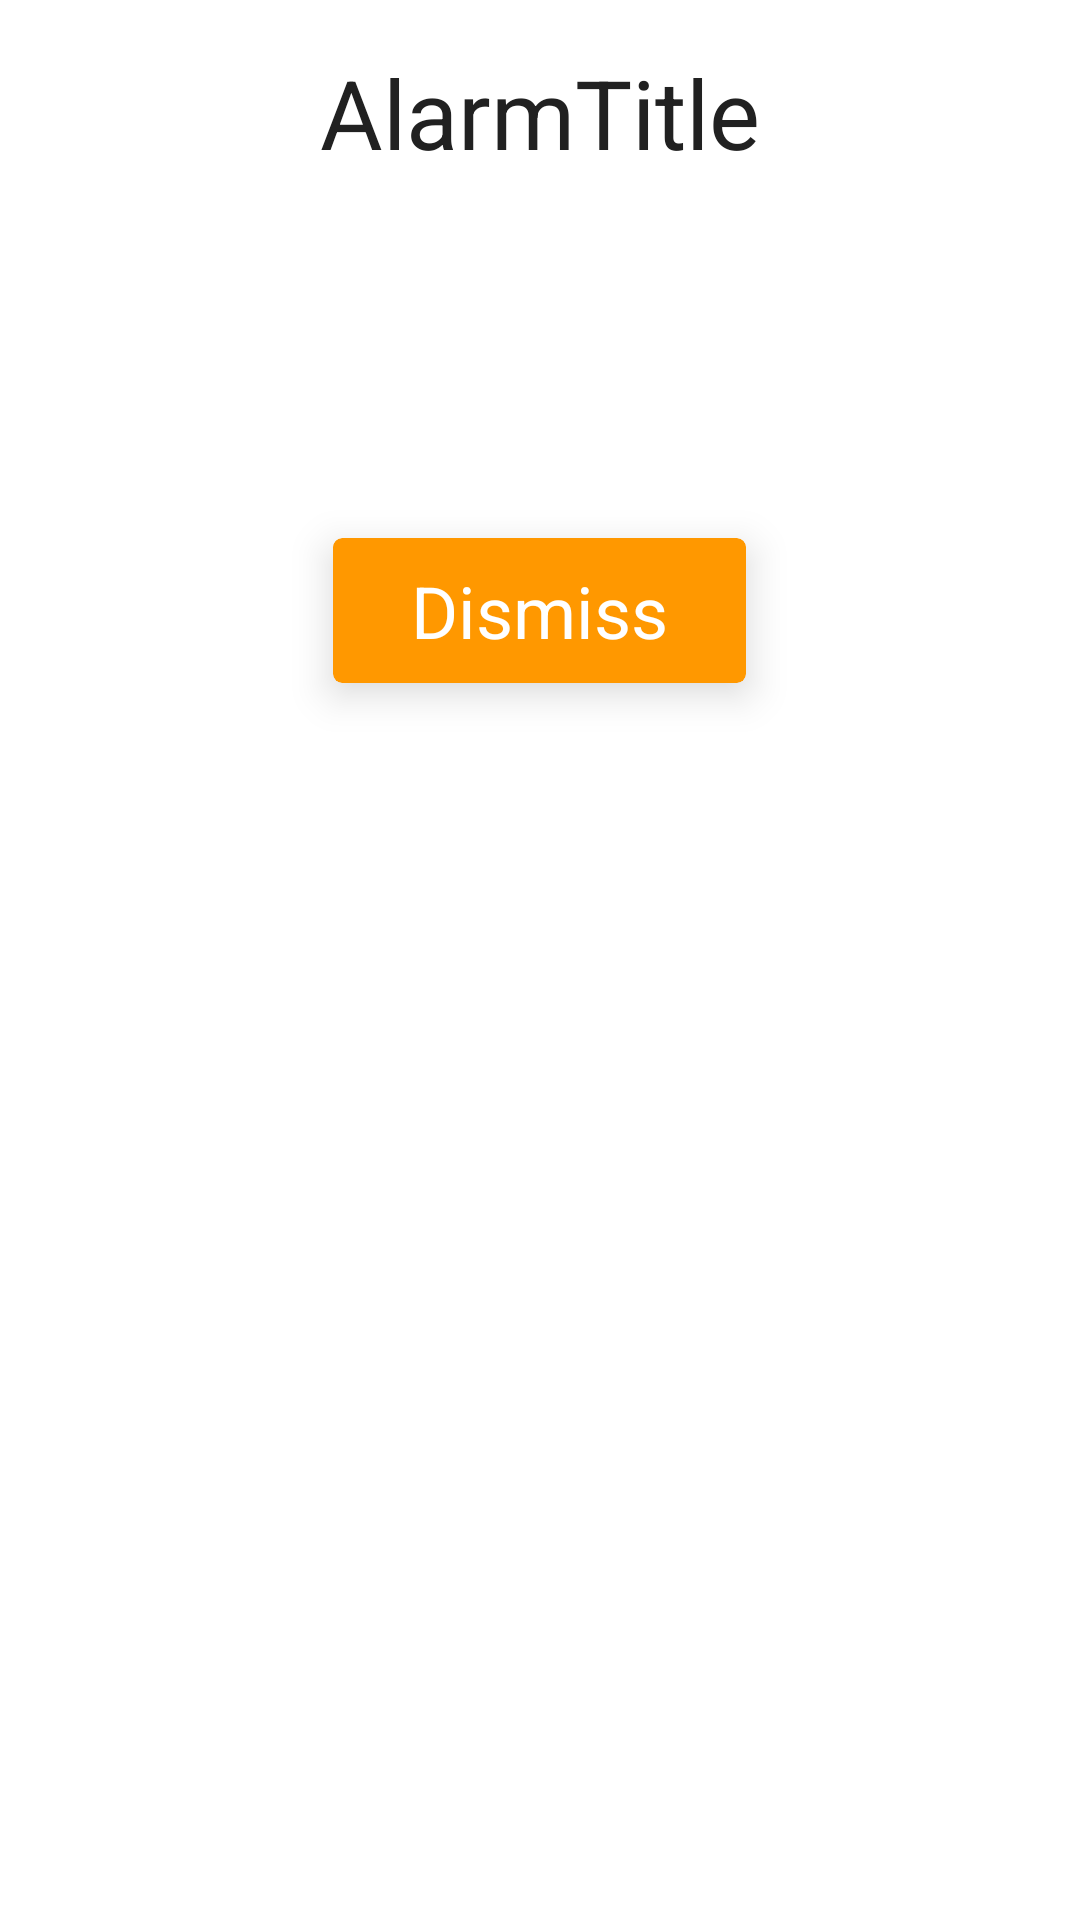

Produce the Android XML layout that renders to this screen, including the resource entries it uses.
<!-- AndroidManifest.xml: application theme AppTheme -->
<!-- res/layout/ringtone_alarm_fragment_layout.xml -->
<?xml version="1.0" encoding="utf-8"?>
<RelativeLayout xmlns:android="http://schemas.android.com/apk/res/android"
    android:layout_width="match_parent"
    android:layout_height="wrap_content"

    >

    <android.support.v7.widget.CardView xmlns:android="http://schemas.android.com/apk/res/android"
        xmlns:card_view="http://schemas.android.com/apk/res-auto"
        android:id="@+id/stopButton"
        android:layout_width="wrap_content"
        android:layout_height="wrap_content"
        card_view:cardBackgroundColor="@color/colorAccent"
        card_view:cardCornerRadius="3dp"
        card_view:cardElevation="8dp"
        android:layout_below="@+id/quoteAuthorTextView"
        android:layout_centerHorizontal="true"
        android:layout_marginTop="24dp">

        <TextView
            android:id="@+id/buttonText"
            android:layout_width="wrap_content"
            android:layout_height="wrap_content"
            android:paddingBottom="8dp"
            android:paddingLeft="26dp"
            android:paddingRight="26dp"
            android:paddingTop="8dp"
            android:text="@string/dismiss"
            android:textColor="@color/colorWhite"
            android:textSize="24sp" />

    </android.support.v7.widget.CardView>
    <TextView
        android:id="@+id/alarmTitleTextView"
        android:layout_width="wrap_content"
        android:layout_height="wrap_content"
        android:layout_below="@+id/mainTopLayout"
        android:layout_centerHorizontal="true"
        android:layout_marginTop="16dp"
        android:text="@string/alarmTitle"
        android:textColor="@color/colorPrimaryText"
        android:textSize="32sp" />

    <TextView
        android:id="@+id/quoteTextView"
        android:layout_width="240dp"
        android:layout_height="wrap_content"
        android:gravity="center"
        android:textSize="20sp"
        android:textColor="@color/colorPrimaryText"
        android:layout_below="@+id/alarmTitleTextView"
        android:layout_centerHorizontal="true"
        android:layout_marginTop="24dp" />

    <TextView
        android:id="@+id/quoteAuthorTextView"
        android:layout_width="wrap_content"
        android:layout_height="wrap_content"
        android:textSize="22sp"
        android:gravity="center"
        android:textColor="@color/colorSecondaryText"
        android:layout_below="@+id/quoteTextView"
        android:layout_centerHorizontal="true"
        android:layout_marginTop="16dp" />
</RelativeLayout>
<!-- resources referenced by this layout -->
<resources>
  <color name="colorAccent">#FF9800</color>
  <color name="colorPrimaryText">#212121</color>
  <color name="colorSecondaryText">#727272</color>
  <color name="colorWhite">#FFFFFF</color>
  <string name="alarmTitle">AlarmTitle</string>
  <string name="dismiss">Dismiss</string>
  <style name="AppTheme" parent="AppTheme.Base">
          
      </style>
  <style name="AppTheme.Base" parent="Theme.AppCompat.Light.NoActionBar">
          <item name="colorPrimaryDark">@color/colorPrimaryDark</item>
          <item name="colorPrimary">@color/colorPrimary</item>
          <item name="colorAccent">@color/colorAccent</item>
          <item name="android:windowBackground">@android:color/white</item>
          <item name="floatingActionButtonStyle">@style/AppTheme.Fab</item>
  
      </style>
  <color name="colorPrimaryDark">#0288D1</color>
  <color name="colorPrimary">#03A9F4</color>
  <style name="AppTheme.Fab" parent="FloatingActionButton">
          <item name="floatingActionButtonColor">@color/colorAccent</item>
      </style>
</resources>
